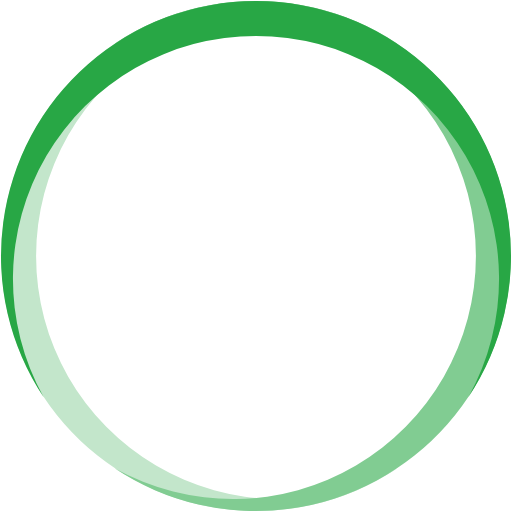
t = 0.00 s
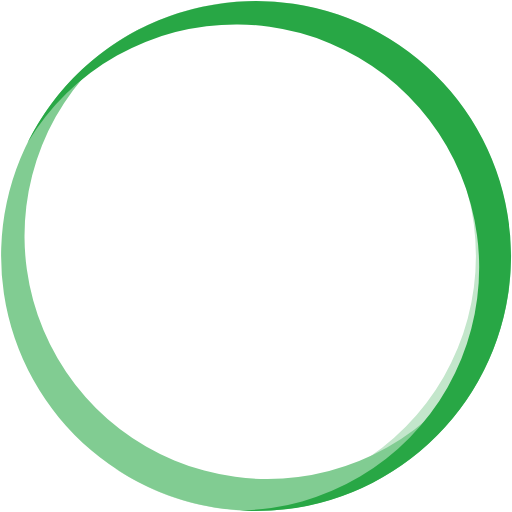
t = 0.54 s
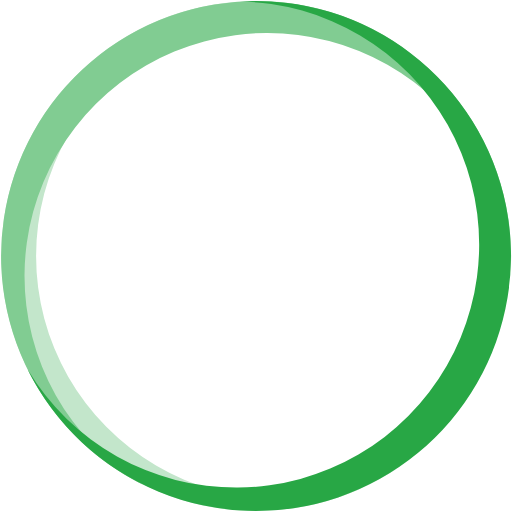
t = 1.08 s
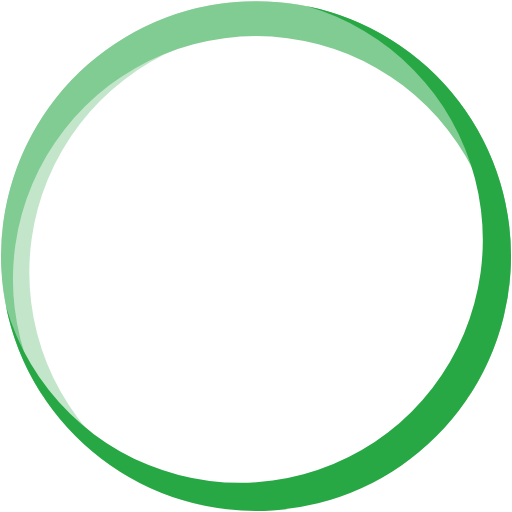
t = 1.22 s
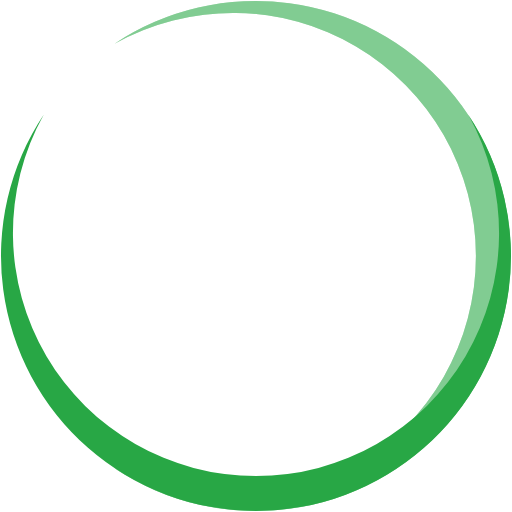
t = 1.62 s
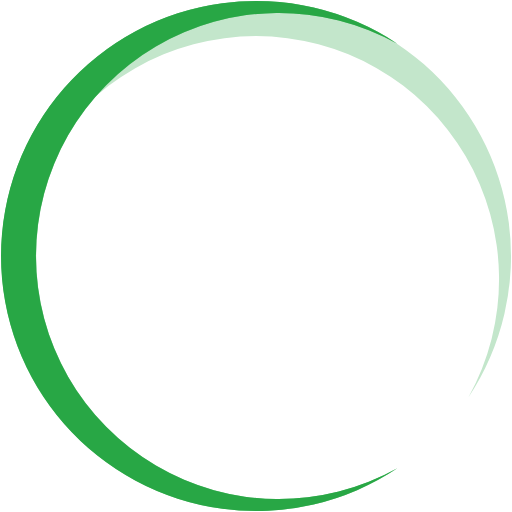
t = 2.43 s

The animated SVG that drew these frames (rendered in a browser with its animation timeline set to each time). Animation: 3 SMIL elements (animateTransform=3); one cycle of 3.24 s, repeats indefinitely.

<?xml version="1.0" encoding="UTF-8" standalone="no"?><svg xmlns:svg="http://www.w3.org/2000/svg" xmlns="http://www.w3.org/2000/svg" xmlns:xlink="http://www.w3.org/1999/xlink" version="1.0" width="100px" height="100px" viewBox="0 0 128 128" xml:space="preserve"><g><path fill="#c3e6cb" d="M99.359,10.919a60.763,60.763,0,1,0,0,106.162A63.751,63.751,0,1,1,99.359,10.919Z"/><animateTransform attributeName="transform" type="rotate" from="0 64 64" to="360 64 64" dur="1080ms" repeatCount="indefinite"></animateTransform></g><g><path fill="#81cc92" d="M28.641,117.081a60.763,60.763,0,1,0,0-106.162A63.751,63.751,0,1,1,28.641,117.081Z"/><animateTransform attributeName="transform" type="rotate" from="0 64 64" to="360 64 64" dur="1620ms" repeatCount="indefinite"></animateTransform></g><g><path fill="#28a745" d="M117.081,99.313a60.763,60.763,0,1,0-106.162,0A63.751,63.751,0,1,1,117.081,99.313Z"/><animateTransform attributeName="transform" type="rotate" from="0 64 64" to="360 64 64" dur="3240ms" repeatCount="indefinite"></animateTransform></g></svg>
